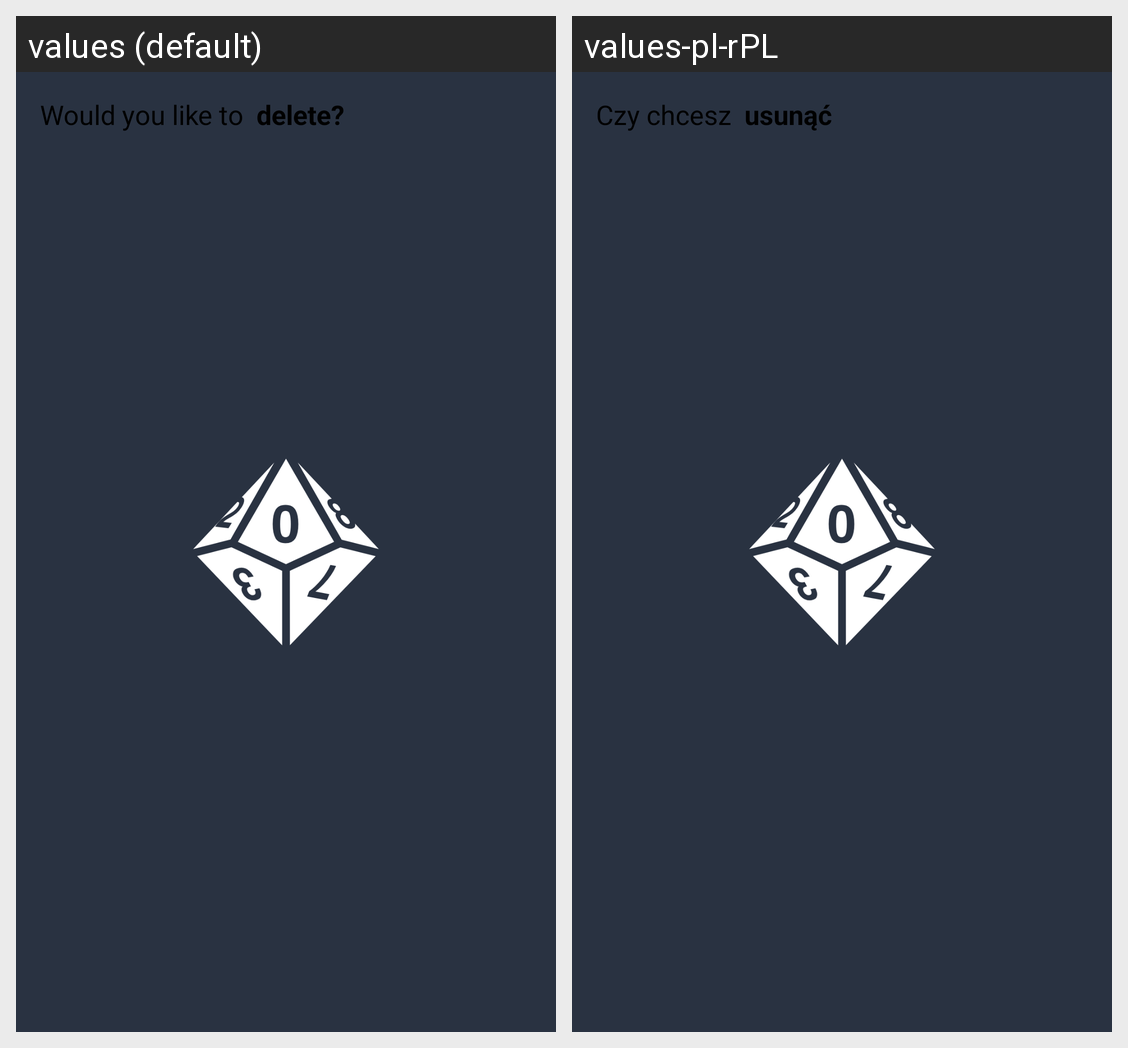

This grid shows one Android layout under two languages. Give, for every string resource on the screen, its name, the default text and each shown locale's text.
Android screen res/layout/dialog_delete.xml rendered under 2 locales, left to right: values (default), values-pl-rPL. Device: Nexus 5 (rendered at 1080×1920; each locale shown at half size, 540×960, under a caption strip naming it); theme AppTheme.Launcher.
Strings drawn on this screen, with the default value and each locale's value (text and hints the layout hard-codes, and strings that could not be matched under every locale, appear in the picture but are not listed):

delete_ask_1part
  values: Would you like to  
  values-pl-rPL: Czy chcesz  

delete_ask_2part
  values: delete?
  values-pl-rPL: usunąć
